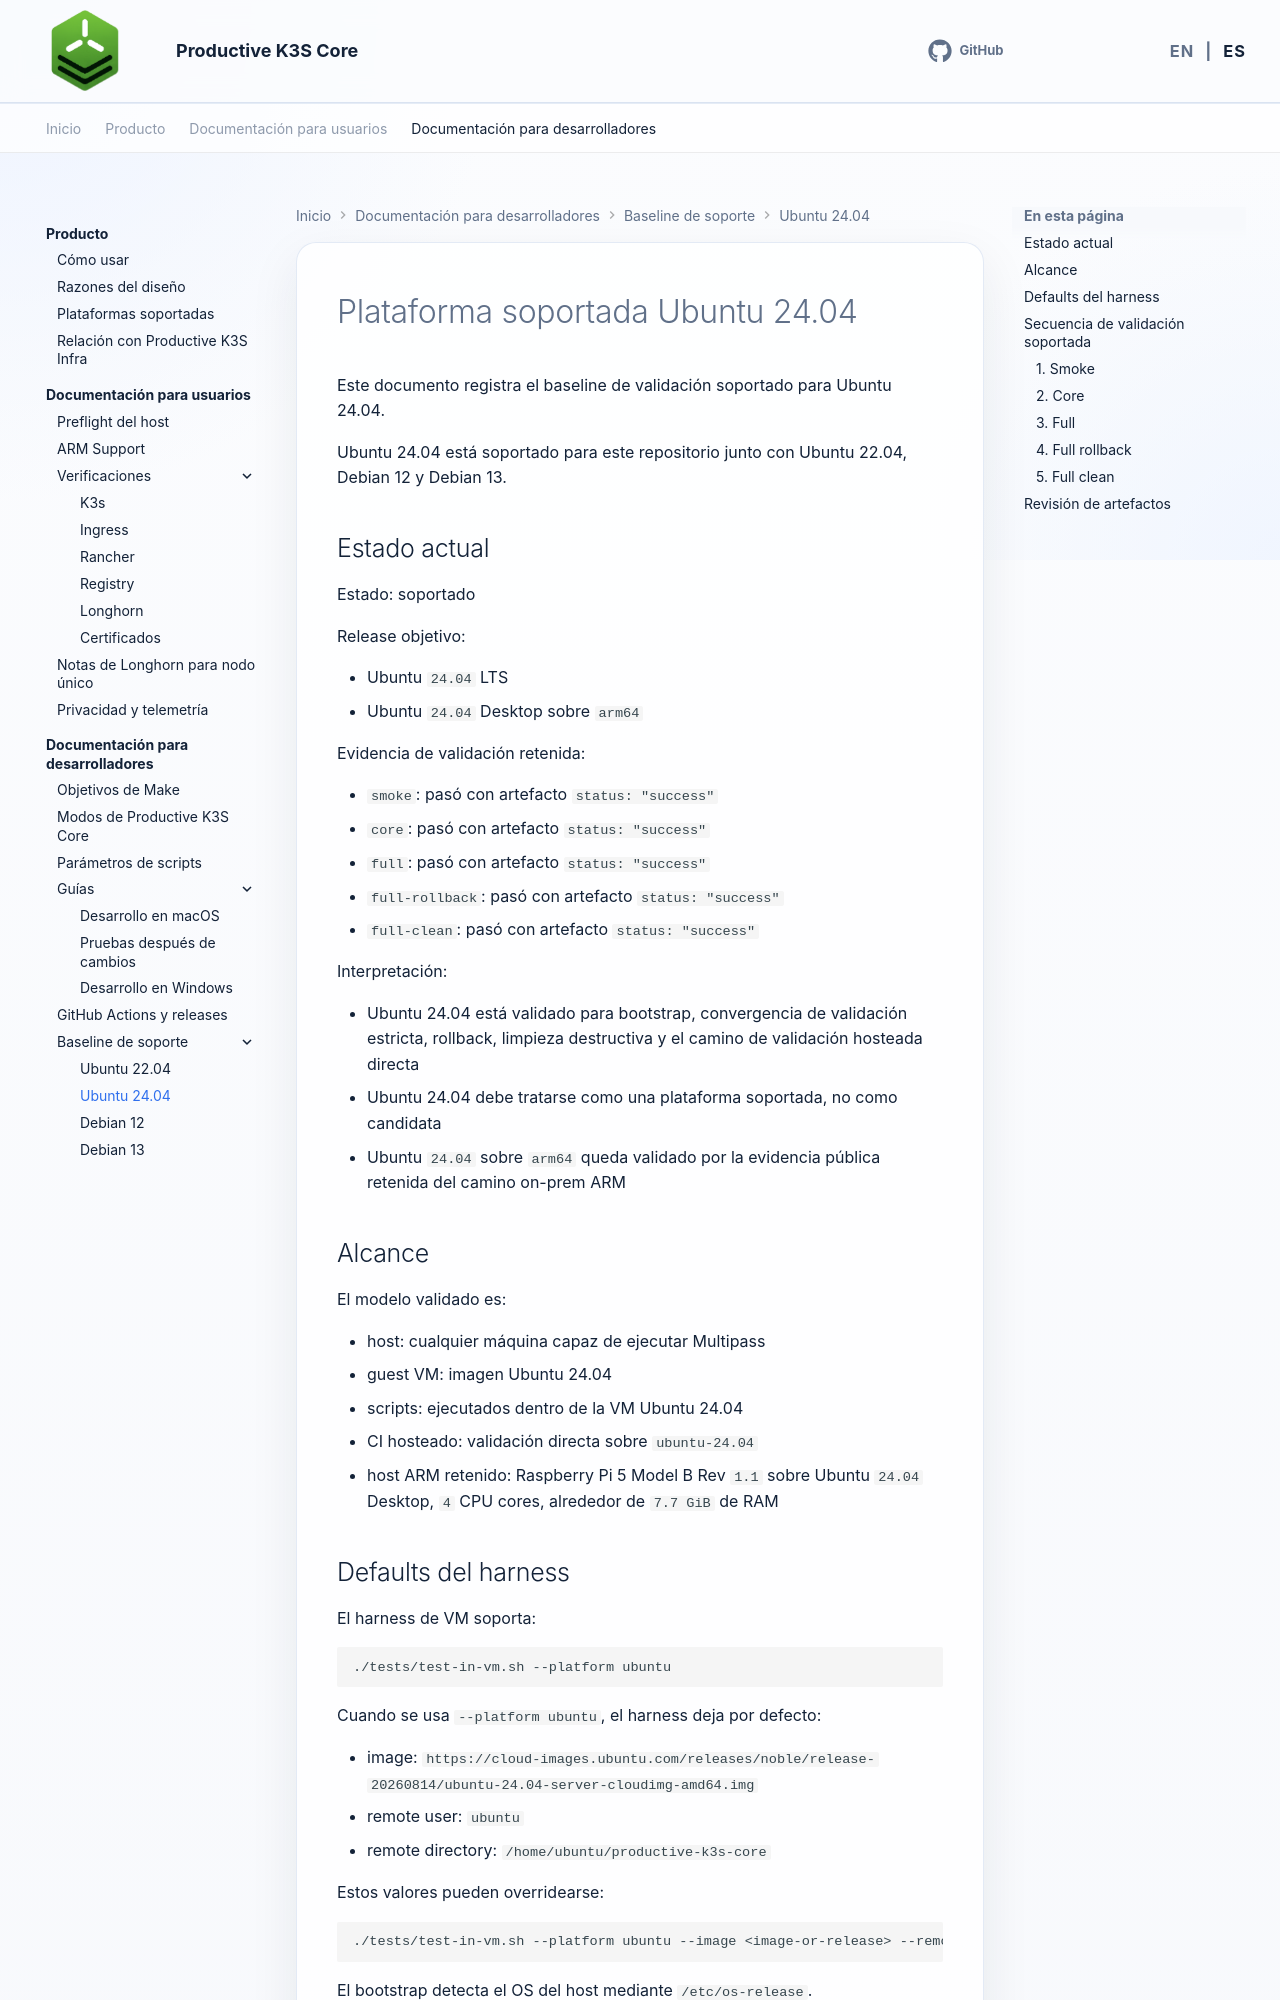

repository: productive-k3s/productive-k3s-core · page: es/developer-docs/ubuntu-24-04-supported/index.html · generator: mkdocs

# Plataforma soportada Ubuntu 24.04

Este documento registra el baseline de validación soportado para Ubuntu 24.04.

Ubuntu 24.04 está soportado para este repositorio junto con Ubuntu 22.04, Debian 12 y Debian 13.

## Estado actual

Estado: soportado

Release objetivo:

- Ubuntu `24.04` LTS
- Ubuntu `24.04` Desktop sobre `arm64`

Evidencia de validación retenida:

- `smoke`: pasó con artefacto `status: "success"`
- `core`: pasó con artefacto `status: "success"`
- `full`: pasó con artefacto `status: "success"`
- `full-rollback`: pasó con artefacto `status: "success"`
- `full-clean`: pasó con artefacto `status: "success"`

Interpretación:

- Ubuntu 24.04 está validado para bootstrap, convergencia de validación estricta, rollback, limpieza destructiva y el camino de validación hosteada directa
- Ubuntu 24.04 debe tratarse como una plataforma soportada, no como candidata
- Ubuntu `24.04` sobre `arm64` queda validado por la evidencia pública retenida del camino on-prem ARM

## Alcance

El modelo validado es:

- host: cualquier máquina capaz de ejecutar Multipass
- guest VM: imagen Ubuntu 24.04
- scripts: ejecutados dentro de la VM Ubuntu 24.04
- CI hosteado: validación directa sobre `ubuntu-24.04`
- host ARM retenido: Raspberry Pi 5 Model B Rev `1.1` sobre Ubuntu `24.04` Desktop, `4` CPU cores, alrededor de `7.7 GiB` de RAM
